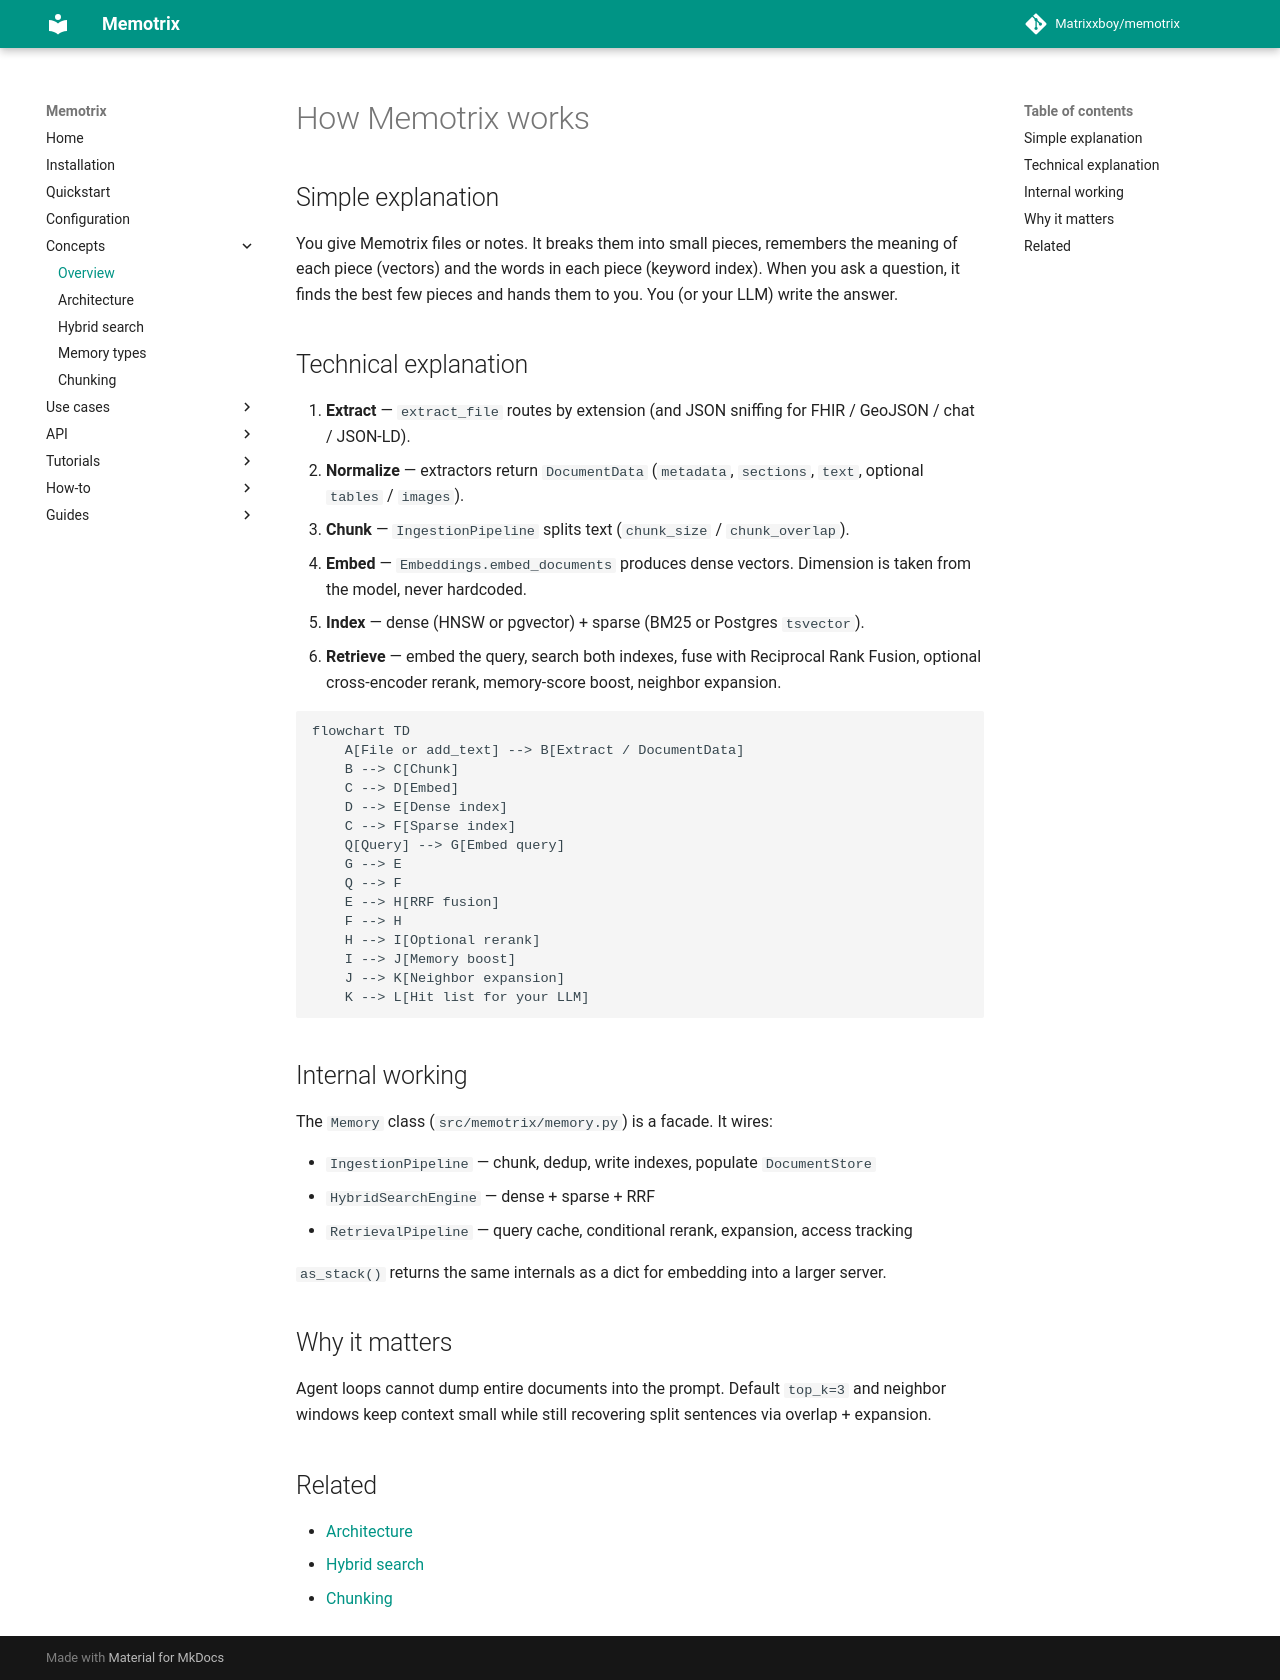

repository: Matrixxboy/memotrix · page: concepts/overview/index.html · generator: mkdocs

---
title: "How Memotrix works"
---

# How Memotrix works

## Simple explanation

You give Memotrix files or notes. It breaks them into small pieces, remembers the meaning of each piece (vectors) and the words in each piece (keyword index). When you ask a question, it finds the best few pieces and hands them to you. You (or your LLM) write the answer.

## Technical explanation

1. **Extract** — `extract_file` routes by extension (and JSON sniffing for FHIR / GeoJSON / chat / JSON-LD).
2. **Normalize** — extractors return `DocumentData` (`metadata`, `sections`, `text`, optional `tables` / `images`).
3. **Chunk** — `IngestionPipeline` splits text (`chunk_size` / `chunk_overlap`).
4. **Embed** — `Embeddings.embed_documents` produces dense vectors. Dimension is taken from the model, never hardcoded.
5. **Index** — dense (HNSW or pgvector) + sparse (BM25 or Postgres `tsvector`).
6. **Retrieve** — embed the query, search both indexes, fuse with Reciprocal Rank Fusion, optional cross-encoder rerank, memory-score boost, neighbor expansion.

```mermaid
flowchart TD
    A[File or add_text] --> B[Extract / DocumentData]
    B --> C[Chunk]
    C --> D[Embed]
    D --> E[Dense index]
    C --> F[Sparse index]
    Q[Query] --> G[Embed query]
    G --> E
    Q --> F
    E --> H[RRF fusion]
    F --> H
    H --> I[Optional rerank]
    I --> J[Memory boost]
    J --> K[Neighbor expansion]
    K --> L[Hit list for your LLM]
```

## Internal working

The `Memory` class (`src/memotrix/memory.py`) is a facade. It wires:

- `IngestionPipeline` — chunk, dedup, write indexes, populate `DocumentStore`
- `HybridSearchEngine` — dense + sparse + RRF
- `RetrievalPipeline` — query cache, conditional rerank, expansion, access tracking

`as_stack()` returns the same internals as a dict for embedding into a larger server.

## Why it matters

Agent loops cannot dump entire documents into the prompt. Default `top_k=3` and neighbor windows keep context small while still recovering split sentences via overlap + expansion.

## Related

- [Architecture](./architecture.md)
- [Hybrid search](./hybrid-search.md)
- [Chunking](./chunking-and-expansion.md)
